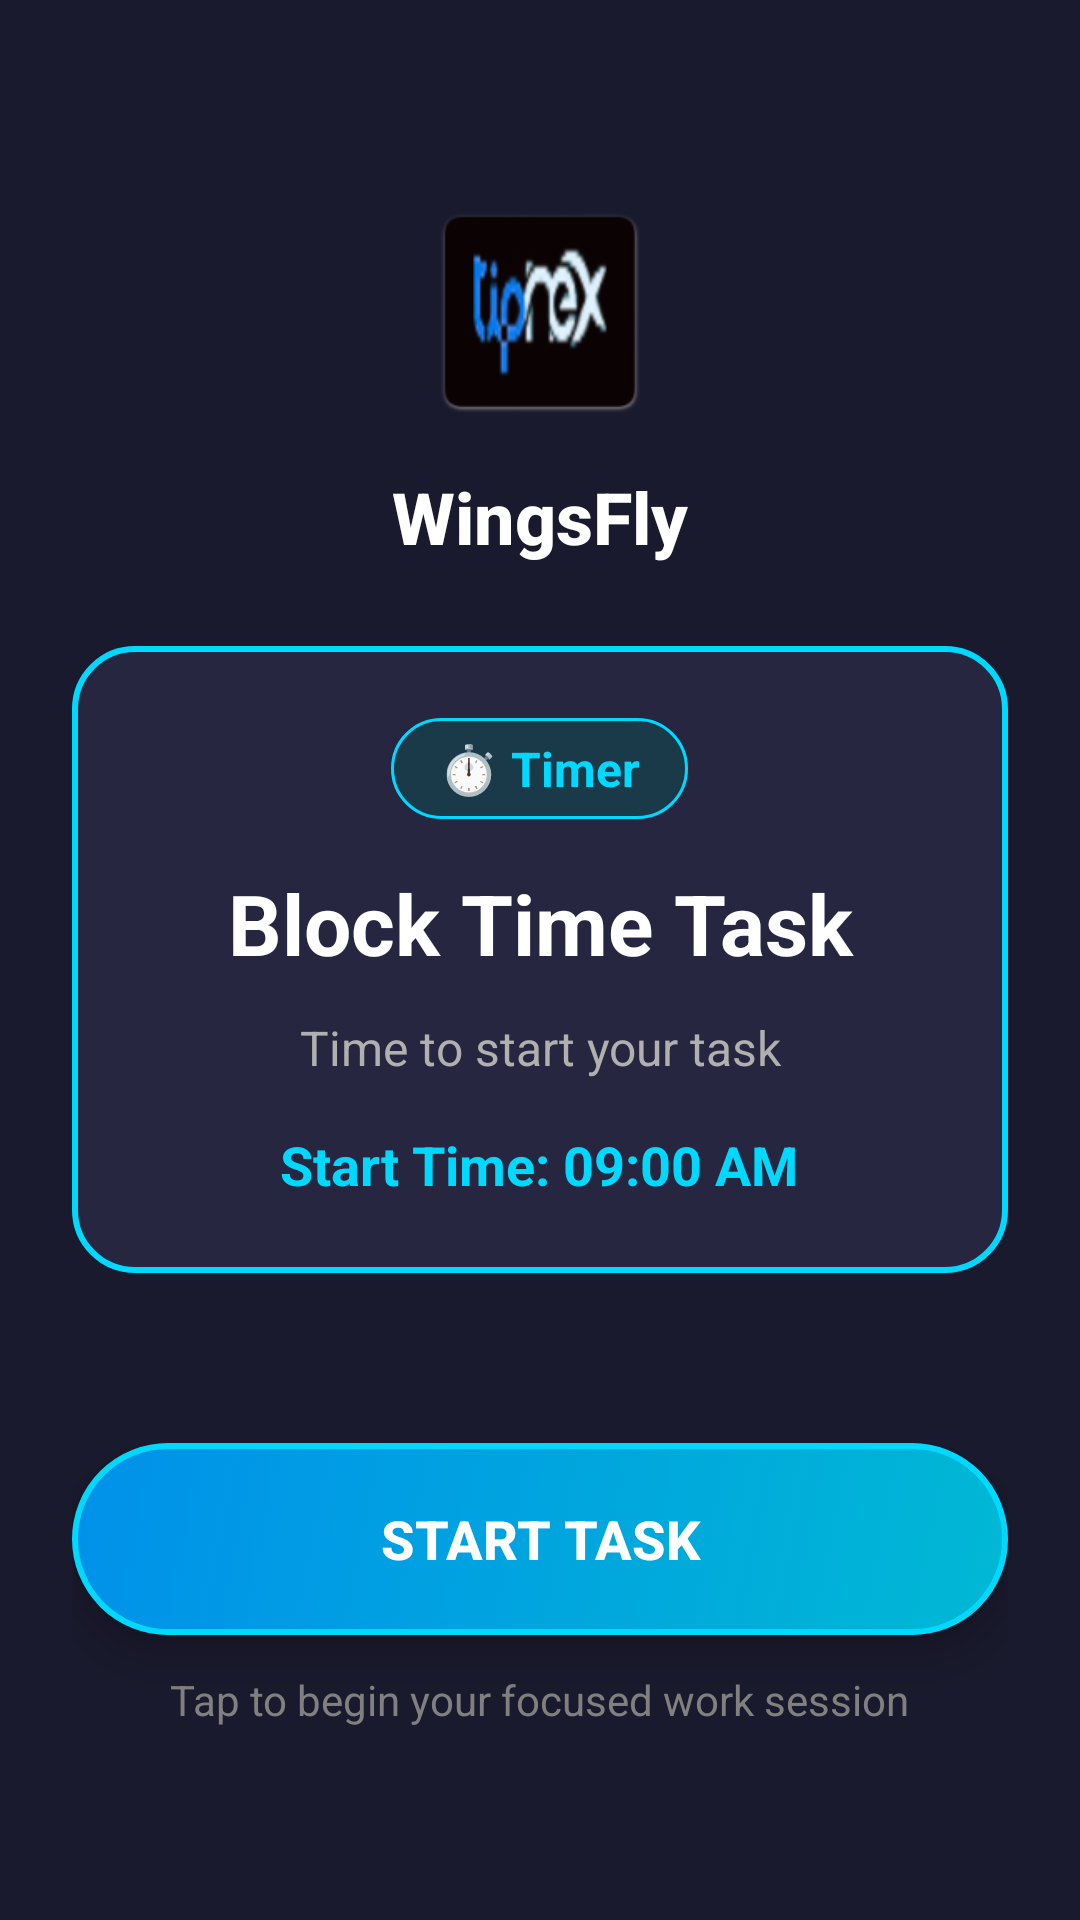

Reconstruct the res/layout file that produces this screen, plus the resources it refers to.
<!-- AndroidManifest.xml: activity theme AlarmTheme -->
<!-- res/layout/activity_block_time_lock.xml -->
<?xml version="1.0" encoding="utf-8"?>
<RelativeLayout xmlns:android="http://schemas.android.com/apk/res/android"
    android:layout_width="match_parent"
    android:layout_height="match_parent"
    android:background="#1A1A2E"
    android:padding="24dp">

    
    <LinearLayout
        android:id="@+id/topSection"
        android:layout_width="match_parent"
        android:layout_height="wrap_content"
        android:layout_alignParentTop="true"
        android:gravity="center"
        android:orientation="vertical"
        android:paddingTop="40dp">

        <ImageView
            android:layout_width="80dp"
            android:layout_height="80dp"
            android:src="@mipmap/ic_launcher"
            android:contentDescription="App Logo" />

        <TextView
            android:layout_width="wrap_content"
            android:layout_height="wrap_content"
            android:text="WingsFly"
            android:textColor="#FFFFFF"
            android:textSize="24sp"
            android:textStyle="bold"
            android:layout_marginTop="12dp"
            android:fontFamily="sans-serif-medium" />

    </LinearLayout>

    
    <LinearLayout
        android:id="@+id/middleSection"
        android:layout_width="match_parent"
        android:layout_height="wrap_content"
        android:layout_centerInParent="true"
        android:orientation="vertical"
        android:gravity="center"
        android:padding="24dp"
        android:background="@drawable/block_time_card_background">

        
        <TextView
            android:id="@+id/typeText"
            android:layout_width="wrap_content"
            android:layout_height="wrap_content"
            android:text="⏱️ Timer"
            android:textColor="#00D9FF"
            android:textSize="16sp"
            android:textStyle="bold"
            android:paddingHorizontal="16dp"
            android:paddingVertical="6dp"
            android:background="@drawable/type_badge_background"
            android:layout_marginBottom="16dp" />

        
        <TextView
            android:id="@+id/blockTimeTitleText"
            android:layout_width="match_parent"
            android:layout_height="wrap_content"
            android:text="Block Time Task"
            android:textColor="#FFFFFF"
            android:textSize="28sp"
            android:textStyle="bold"
            android:gravity="center"
            android:layout_marginBottom="12dp"
            android:maxLines="3"
            android:ellipsize="end" />

        
        <TextView
            android:id="@+id/blockTimeMessageText"
            android:layout_width="match_parent"
            android:layout_height="wrap_content"
            android:text="Time to start your task"
            android:textColor="#B0B0B0"
            android:textSize="16sp"
            android:gravity="center"
            android:layout_marginBottom="16dp"
            android:maxLines="2"
            android:ellipsize="end" />

        
        <TextView
            android:id="@+id/startTimeText"
            android:layout_width="wrap_content"
            android:layout_height="wrap_content"
            android:text="Start Time: 09:00 AM"
            android:textColor="#00D9FF"
            android:textSize="18sp"
            android:textStyle="bold"
            android:drawablePadding="8dp"
            android:gravity="center" />

    </LinearLayout>

    
    <LinearLayout
        android:id="@+id/bottomSection"
        android:layout_width="match_parent"
        android:layout_height="wrap_content"
        android:layout_alignParentBottom="true"
        android:orientation="vertical"
        android:gravity="center"
        android:paddingBottom="40dp">

        
        <Button
            android:id="@+id/openAppButton"
            android:layout_width="match_parent"
            android:layout_height="64dp"
            android:text="Start Task"
            android:textColor="#FFFFFF"
            android:textSize="18sp"
            android:textStyle="bold"
            android:background="@drawable/start_button_background"
            android:elevation="8dp"
            android:stateListAnimator="@null" />

        
        <TextView
            android:layout_width="wrap_content"
            android:layout_height="wrap_content"
            android:text="Tap to begin your focused work session"
            android:textColor="#808080"
            android:textSize="14sp"
            android:layout_marginTop="12dp"
            android:gravity="center" />

    </LinearLayout>

</RelativeLayout>
<!-- resources referenced by this layout -->
<resources>
  <!-- drawable block_time_card_background (drawable) -->
  <?xml version="1.0" encoding="utf-8"?>
  <shape xmlns:android="http://schemas.android.com/apk/res/android"
      android:shape="rectangle">
      
      <solid android:color="#262640" />
      
      <corners android:radius="20dp" />
      
      <stroke
          android:width="2dp"
          android:color="#00D9FF" />
      
      <padding
          android:left="20dp"
          android:top="20dp"
          android:right="20dp"
          android:bottom="20dp" />
      
  </shape>
  <!-- drawable start_button_background (drawable) -->
  <?xml version="1.0" encoding="utf-8"?>
  <selector xmlns:android="http://schemas.android.com/apk/res/android">
      
      
      <item android:state_pressed="true">
          <shape android:shape="rectangle">
              <solid android:color="#0099CC" />
              <corners android:radius="32dp" />
              <stroke
                  android:width="2dp"
                  android:color="#00D9FF" />
          </shape>
      </item>
      
      
      <item android:state_enabled="false">
          <shape android:shape="rectangle">
              <solid android:color="#404050" />
              <corners android:radius="32dp" />
          </shape>
      </item>
      
      
      <item>
          <shape android:shape="rectangle">
              <gradient
                  android:startColor="#00B8D4"
                  android:endColor="#0091EA"
                  android:angle="135" />
              <corners android:radius="32dp" />
              <stroke
                  android:width="2dp"
                  android:color="#00D9FF" />
          </shape>
      </item>
      
  </selector>
  <!-- drawable type_badge_background (drawable) -->
  <?xml version="1.0" encoding="utf-8"?>
  <shape xmlns:android="http://schemas.android.com/apk/res/android"
      android:shape="rectangle">
      
      <solid android:color="#1A3A4A" />
      
      <corners android:radius="20dp" />
      
      <stroke
          android:width="1dp"
          android:color="#00D9FF" />
      
  </shape>
  <!-- mipmap ic_launcher: png bitmap (mipmap-hdpi, 4964 bytes) -->
  <style name="AlarmTheme" parent="Theme.AppCompat.Light.NoActionBar">
          <item name="android:windowNoTitle">true</item>
          <item name="android:windowFullscreen">true</item>
          <item name="android:windowIsTranslucent">true</item>
          <item name="android:windowBackground">@android:color/transparent</item>
          <item name="android:windowCloseOnTouchOutside">false</item>
          <item name="android:colorBackgroundCacheHint">@null</item>
      </style>
</resources>
